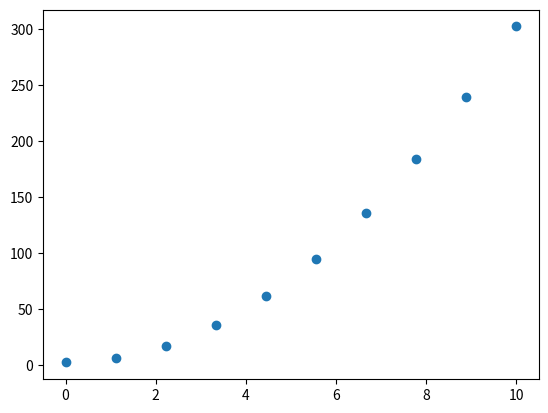

This figure's Python source:
import numpy as np
import matplotlib.pyplot as plt
import scipy as sp

from scipy.optimize import minimize

x_data = np.linspace(0, 10, 10)
y_data = 3*x_data**2 + 2

plt.scatter(x_data, y_data)
plt.show()